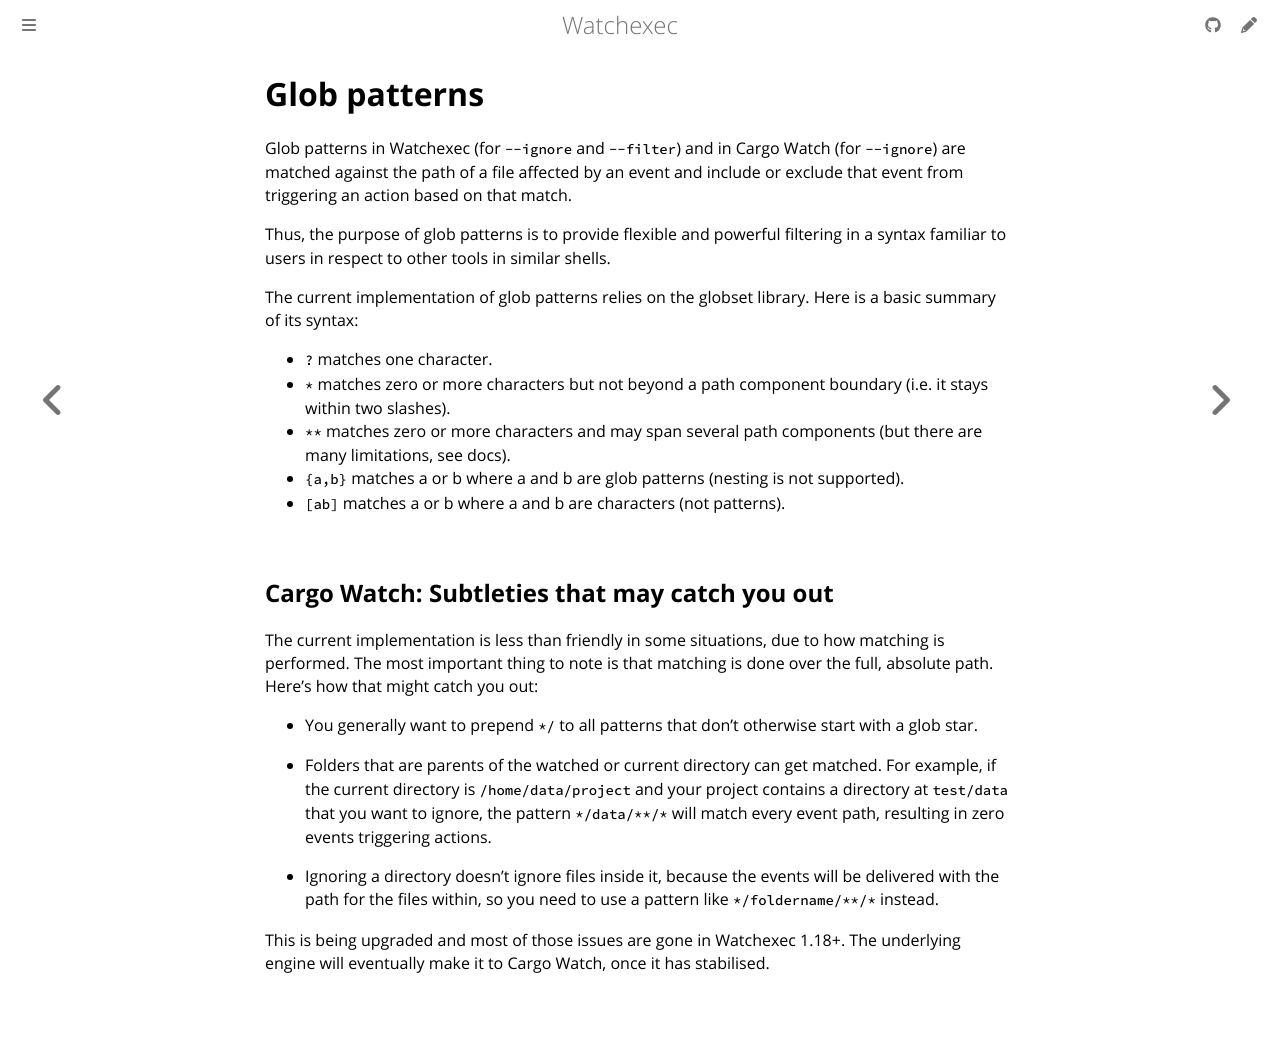

repository: watchexec/watchexec.github.io · page: docs/glob-patterns.html · generator: mdbook

# Glob patterns

Glob patterns in Watchexec (for `--ignore` and `--filter`) and in Cargo Watch
(for `--ignore`) are matched against the path of a file affected by an event
and include or exclude that event from triggering an action based on that
match.

Thus, the purpose of glob patterns is to provide flexible and powerful
filtering in a syntax familiar to users in respect to other tools in similar
shells.

The current implementation of glob patterns relies on the globset library. Here
is a basic summary of its syntax:

- `?` matches one character.
- `*` matches zero or more characters but not beyond a path component boundary
  (i.e. it stays within two slashes).
- `**` matches zero or more characters and may span several path components
  (but there are many limitations, see docs).
- `{a,b}` matches a or b where a and b are glob patterns (nesting is not
  supported).
- `[ab]` matches a or b where a and b are characters (not patterns).

## Cargo Watch: Subtleties that may catch you out

The current implementation is less than friendly in some situations, due to how
matching is performed. The most important thing to note is that matching is
done over the full, absolute path. Here’s how that might catch you out:

- You generally want to prepend `*/` to all patterns that don't otherwise start
  with a glob star.

- Folders that are parents of the watched or current directory can get matched.
  For example, if the current directory is `/home/data/project` and your
  project contains a directory at `test/data` that you want to ignore, the
  pattern `*/data/**/*` will match every event path, resulting in zero events
  triggering actions.

- Ignoring a directory doesn’t ignore files inside it, because the events will
  be delivered with the path for the files within, so you need to use a pattern
  like `*/foldername/**/*` instead.

This is being upgraded and most of those issues are gone in Watchexec 1.18+.
The underlying engine will eventually make it to Cargo Watch, once it has
stabilised.
